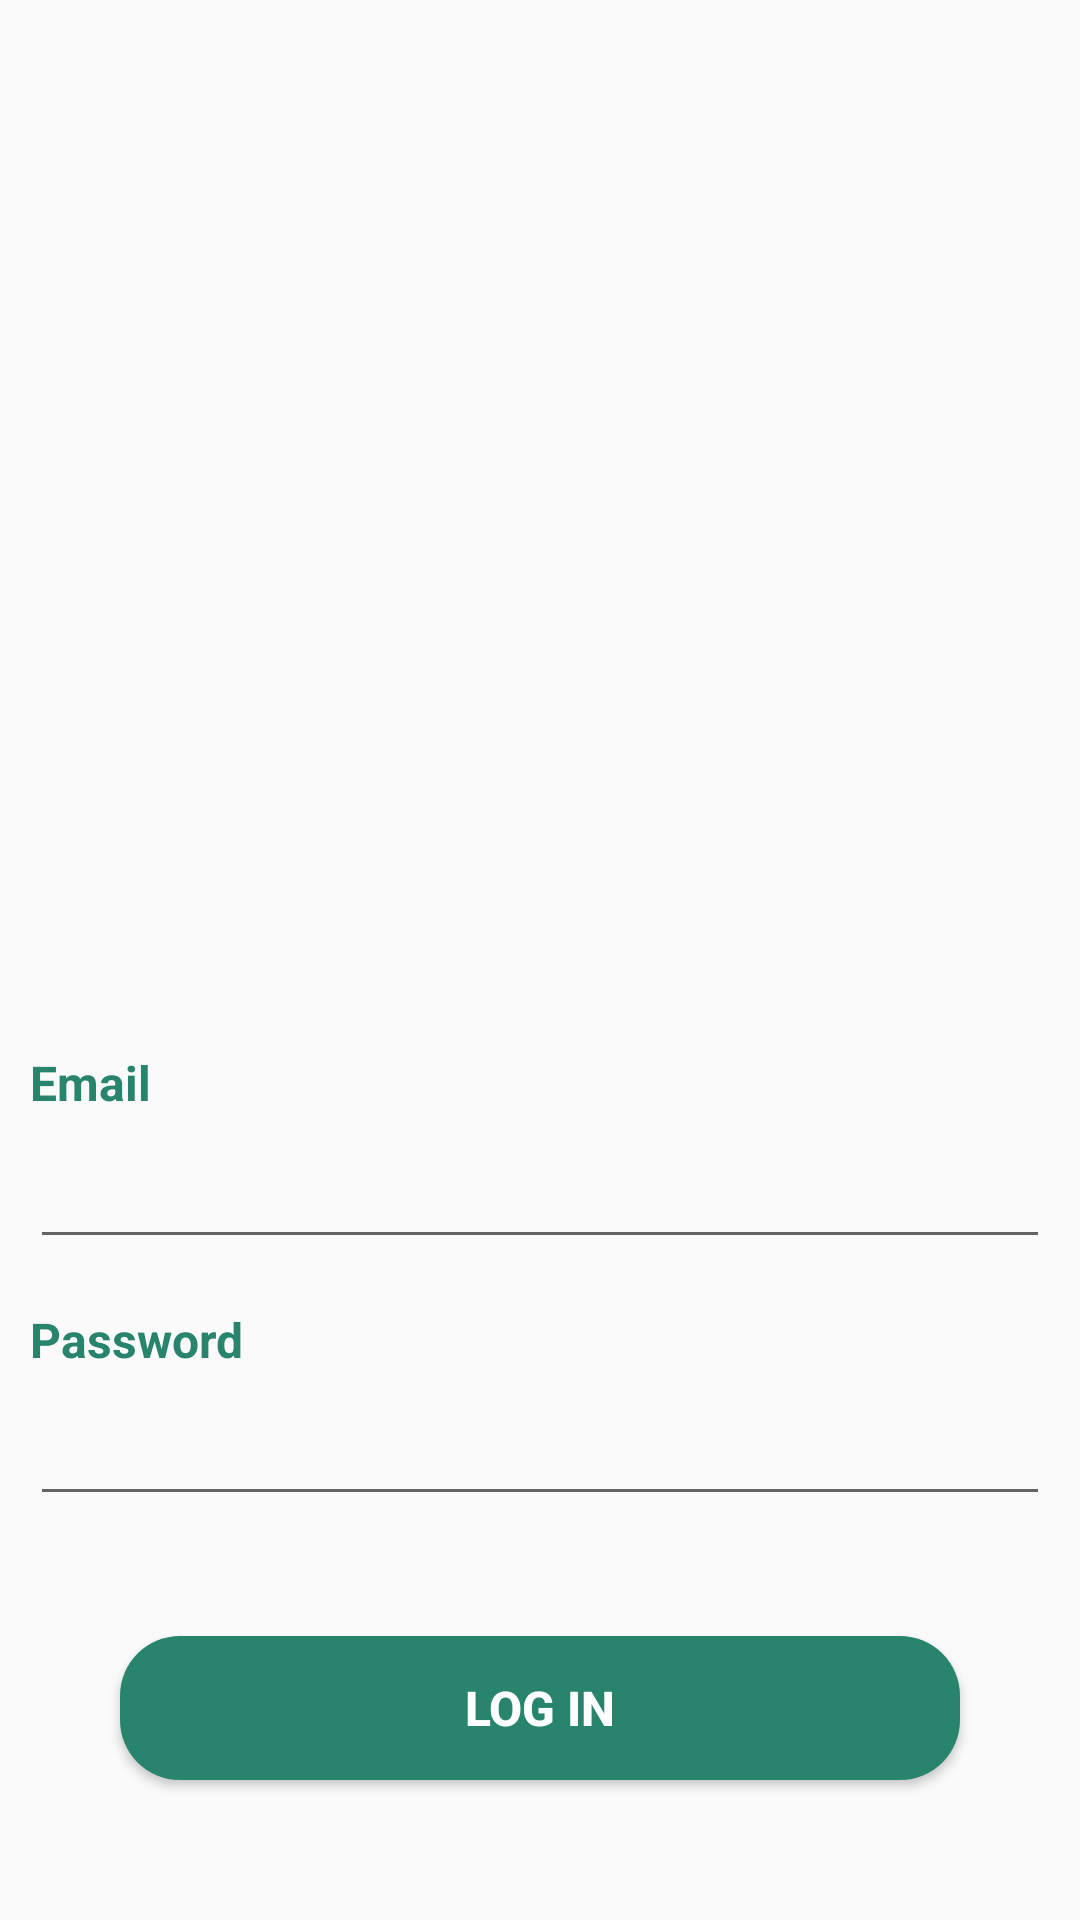

Produce the Android XML layout that renders to this screen, including the resource entries it uses.
<!-- AndroidManifest.xml: application theme Theme.SubjectPlanner -->
<!-- res/layout/activity_login.xml -->
<?xml version="1.0" encoding="utf-8"?>
<LinearLayout xmlns:android="http://schemas.android.com/apk/res/android"
    xmlns:app="http://schemas.android.com/apk/res-auto"
    xmlns:tools="http://schemas.android.com/tools"
    android:id="@+id/loginActivity"
    android:layout_width="match_parent"
    android:layout_height="match_parent"
    android:orientation="vertical"
    tools:context=".activity.LoginActivity">

    <ImageView
        android:id="@+id/WhiteLogoImageView"
        android:layout_width="match_parent"
        android:layout_height="350sp"

        android:padding="50sp"
        android:src="@drawable/white_logo"></ImageView>

    <LinearLayout
        android:layout_width="match_parent"
        android:layout_height="wrap_content"
        android:layout_marginLeft="10sp"
        android:layout_marginRight="10sp"
        android:orientation="vertical">

        <TextView
            android:layout_width="match_parent"
            android:layout_height="wrap_content"
            android:text="@string/email"
            android:textColor="@color/buttonColor"
            android:textSize="16sp"
            android:textStyle="bold" />

        <EditText
            android:id="@+id/loginEmailEditText"
            android:layout_width="match_parent"
            android:layout_height="wrap_content"
            android:autofillHints=""
            android:inputType="textEmailAddress"
            android:minHeight="48dp"
            android:textSize="16sp"
            tools:ignore="LabelFor,VisualLintTextFieldSize,SpeakableTextPresentCheck" />


        <TextView
            android:layout_width="match_parent"
            android:layout_height="wrap_content"
            android:layout_marginTop="16sp"
            android:text="@string/password"
            android:textColor="@color/buttonColor"
            android:textSize="16sp"
            android:textStyle="bold" />

        <EditText
            android:id="@+id/loginPasswordEditText"
            android:layout_width="match_parent"
            android:layout_height="wrap_content"
            android:importantForAutofill="no"
            android:inputType="textPassword"
            android:minHeight="48dp"
            android:textSize="16sp"
            tools:ignore="VisualLintTextFieldSize,SpeakableTextPresentCheck" />

    </LinearLayout>


    <Button
        android:id="@+id/loginButton"
        android:layout_width="match_parent"
        android:layout_height="wrap_content"
        android:layout_marginLeft="40sp"
        android:layout_marginTop="40sp"
        android:layout_marginRight="40sp"
        android:layout_marginBottom="10sp"
        android:background="@drawable/button_background"
        android:text="@string/log_in"
        android:textColor="@color/white"
        android:textSize="16sp"
        android:textStyle="bold" />

    <Button
        android:id="@+id/signUpButton"
        android:layout_width="match_parent"
        android:layout_height="wrap_content"
        android:layout_marginLeft="40sp"
        android:layout_marginTop="10sp"
        android:layout_marginRight="40sp"
        android:layout_marginBottom="40sp"
        android:background="@drawable/button_background"
        android:text="@string/sign_up"
        android:textColor="@color/white"
        android:textSize="16sp"
        android:textStyle="bold" />


</LinearLayout>
<!-- resources referenced by this layout -->
<resources>
  <color name="buttonColor">#28846c</color>
  <color name="white">#FFFFFFFF</color>
  <!-- drawable button_background (drawable) -->
  <?xml version="1.0" encoding="utf-8"?>
  <selector xmlns:android="http://schemas.android.com/apk/res/android">
      <item>
          <shape android:shape="rectangle">
              <corners android:radius="20sp"/>
              <solid android:color="@color/buttonColor"/>
          </shape>
      </item>
  </selector>
  <string name="email">Email</string>
  <string name="log_in">Log in</string>
  <string name="password">Password</string>
  <string name="sign_up">Sign Up</string>
  <style name="Theme.SubjectPlanner" parent="Base.Theme.SubjectPlanner" />
  <style name="Base.Theme.SubjectPlanner" parent="Theme.AppCompat.DayNight.NoActionBar">
          
           <item name="colorPrimary">@color/buttonColor</item>
          <item name="colorPrimaryVariant">@color/lavender</item>
          <item name="colorButtonNormal">@color/buttonColor</item>
  
  
      </style>
  <color name="lavender">#8692f7</color>
</resources>
